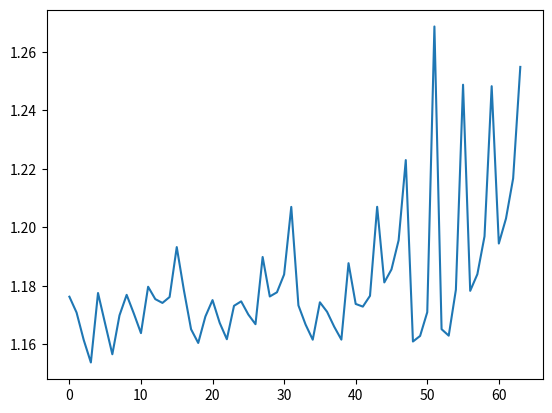

Recreate this plot in Python.
import matplotlib.pyplot as plt
import numpy as np
import sys

split0 = [1.17383357, 1.17371955, 1.1610224 , 1.15364243, 1.17730715, 1.16746246, 1.15679237, 1.16576621,
1.1766746 , 1.17011168, 1.16246242, 1.18173347, 1.17509123, 1.17352296, 1.1761283 , 1.19283605,
1.1782488 , 1.16269187, 1.15888245, 1.18140384, 1.17510029, 1.16707955, 1.16255563, 1.17689147,
1.17400326, 1.1694509, 1.16616103, 1.19338942, 1.17573936, 1.17728031, 1.18340025, 1.20735094,
1.17521585, 1.16748791, 1.1605694 , 1.17311506, 1.16956369, 1.165721, 1.16024917, 1.1863228,
1.17349581, 1.17263002, 1.17578839, 1.20820785, 1.18042675, 1.18545142, 1.1948572 , 1.22270644,
1.16244836, 1.16063841, 1.17216282, 1.25428505, 1.16351079, 1.16294281, 1.18042981, 1.23772746,
1.17801225, 1.18357067, 1.19590415, 1.24972125, 1.1943372 , 1.20305655, 1.21686602, 1.2538894]

split1 = [1.17970795, 1.17174238, 1.15703097, 1.15436142, 1.17884693, 1.16531791, 1.15635197, 1.17285176,
1.17680278, 1.17043449, 1.1636276, 1.1776797, 1.17528554, 1.17411744, 1.17590135, 1.19389915,
1.17787386, 1.17155721, 1.15977661, 1.15992443, 1.17422219, 1.16610458, 1.16082322, 1.17234133,
1.17496251, 1.17030772, 1.16683713, 1.18809129, 1.17616797, 1.17772847, 1.18378602, 1.20642529,
1.16908307, 1.16447617, 1.15959786, 1.17766211, 1.17047686, 1.16620427, 1.16134341, 1.18715161,
1.17371802, 1.17285281, 1.1761581, 1.20678102, 1.18113844, 1.18539127, 1.19533653, 1.22311749,
1.15870159, 1.16379359, 1.16888725, 1.31036255, 1.16608062, 1.1627503, 1.17157153, 1.26494285,
1.17795784, 1.18413137, 1.19709313, 1.24318544, 1.19444713, 1.20284025, 1.21632922, 1.25561488]

split2 = [1.17535347, 1.16724566, 1.16651918, 1.15342019, 1.17651374, 1.16825123, 1.15670047, 1.1711496 ,
1.1773332, 1.17116618, 1.16544574, 1.1797055 , 1.17605283, 1.17487347, 1.1765525, 1.19306326,
1.17936716, 1.16126912, 1.16279365, 1.16724912, 1.17609884, 1.16888312, 1.16189942, 1.17032392,
1.17516235, 1.17086152, 1.16769886, 1.18816435, 1.1772293, 1.17842749, 1.1845227, 1.20726678,
1.17568405, 1.16835832, 1.16462308, 1.17239801, 1.17341293, 1.16618573, 1.1632863, 1.1898196,
1.17427658, 1.17325167, 1.17786081, 1.20616329, 1.18198982, 1.18605754, 1.19663081, 1.22324714,
1.16178211, 1.16422374, 1.17197421, 1.24149565, 1.16600148, 1.16323883, 1.18404092, 1.24372255,
1.17894122, 1.18425823, 1.19782217, 1.25197776, 1.19469798, 1.20320306, 1.2171227 , 1.25515839]

param_hiddenDim = [20, 20, 20, 20, 20, 20, 20, 20, 20, 20, 20, 20, 20, 20, 20, 20,
                   15, 15, 15, 15, 15, 15, 15, 15, 15, 15, 15, 15, 15, 15, 15, 15,
                   10, 10, 10, 10, 10, 10, 10, 10, 10, 10, 10, 10, 10, 10, 10, 10,
                   5 , 5 , 5 , 5 , 5 , 5 , 5 , 5 , 5 , 5 , 5 , 5 , 5 , 5 , 5 , 5 ]
param_learningRate = [0.1, 0.1, 0.1, 0.1, 0.05, 0.05, 0.05, 0.05, 0.02, 0.02, 0.02, 0.02, 0.01, 0.01, 0.01, 0.01, 0.1, 0.1, 0.1, 0.1, 0.05, 0.05, 0.05, 0.05, 0.02, 0.02, 0.02, 0.02, 0.01, 0.01, 0.01, 0.01, 0.1, 0.1, 0.1, 0.1, 0.05, 0.05, 0.05, 0.05, 0.02, 0.02,
                    0.02, 0.02, 0.01, 0.01, 0.01, 0.01, 0.1, 0.1, 0.1, 0.1, 0.05, 0.05, 0.05, 0.05, 0.02, 0.02, 0.02, 0.02, 0.01, 0.01, 0.01, 0.01]
param_epochs = [20, 15, 10, 5, 20, 15, 10, 5, 20, 15, 10, 5, 20, 15, 10, 5, 20, 15, 10, 5, 20, 15, 10, 5, 20, 15, 10, 5, 20, 15, 10, 5, 20, 15, 10, 5, 20, 15, 10, 5, 20, 15, 10, 5, 20, 15, 10, 5, 20, 15, 10, 5, 20, 15, 10, 5, 20, 15, 10, 5, 20, 15, 10, 5]

zeroTo64 = []
rmse_scores = []
for i in range(64):
    zeroTo64.append(i)
    intSum = split0[i] + split1[i] + split2[i]
    final = intSum/3
    rmse_scores.append(final)

# print(rmse_scores)
rmse_scores_np = np.array(rmse_scores)
split0_np = np.array(split0)

plt.plot(zeroTo64, rmse_scores_np)
# plt.xlabel("param_hiddenDim axis")
# plt.ylabel("rmse_scores_np axis")

# Display

# plt.show()
print('Thanks')
sys.exit(8)
